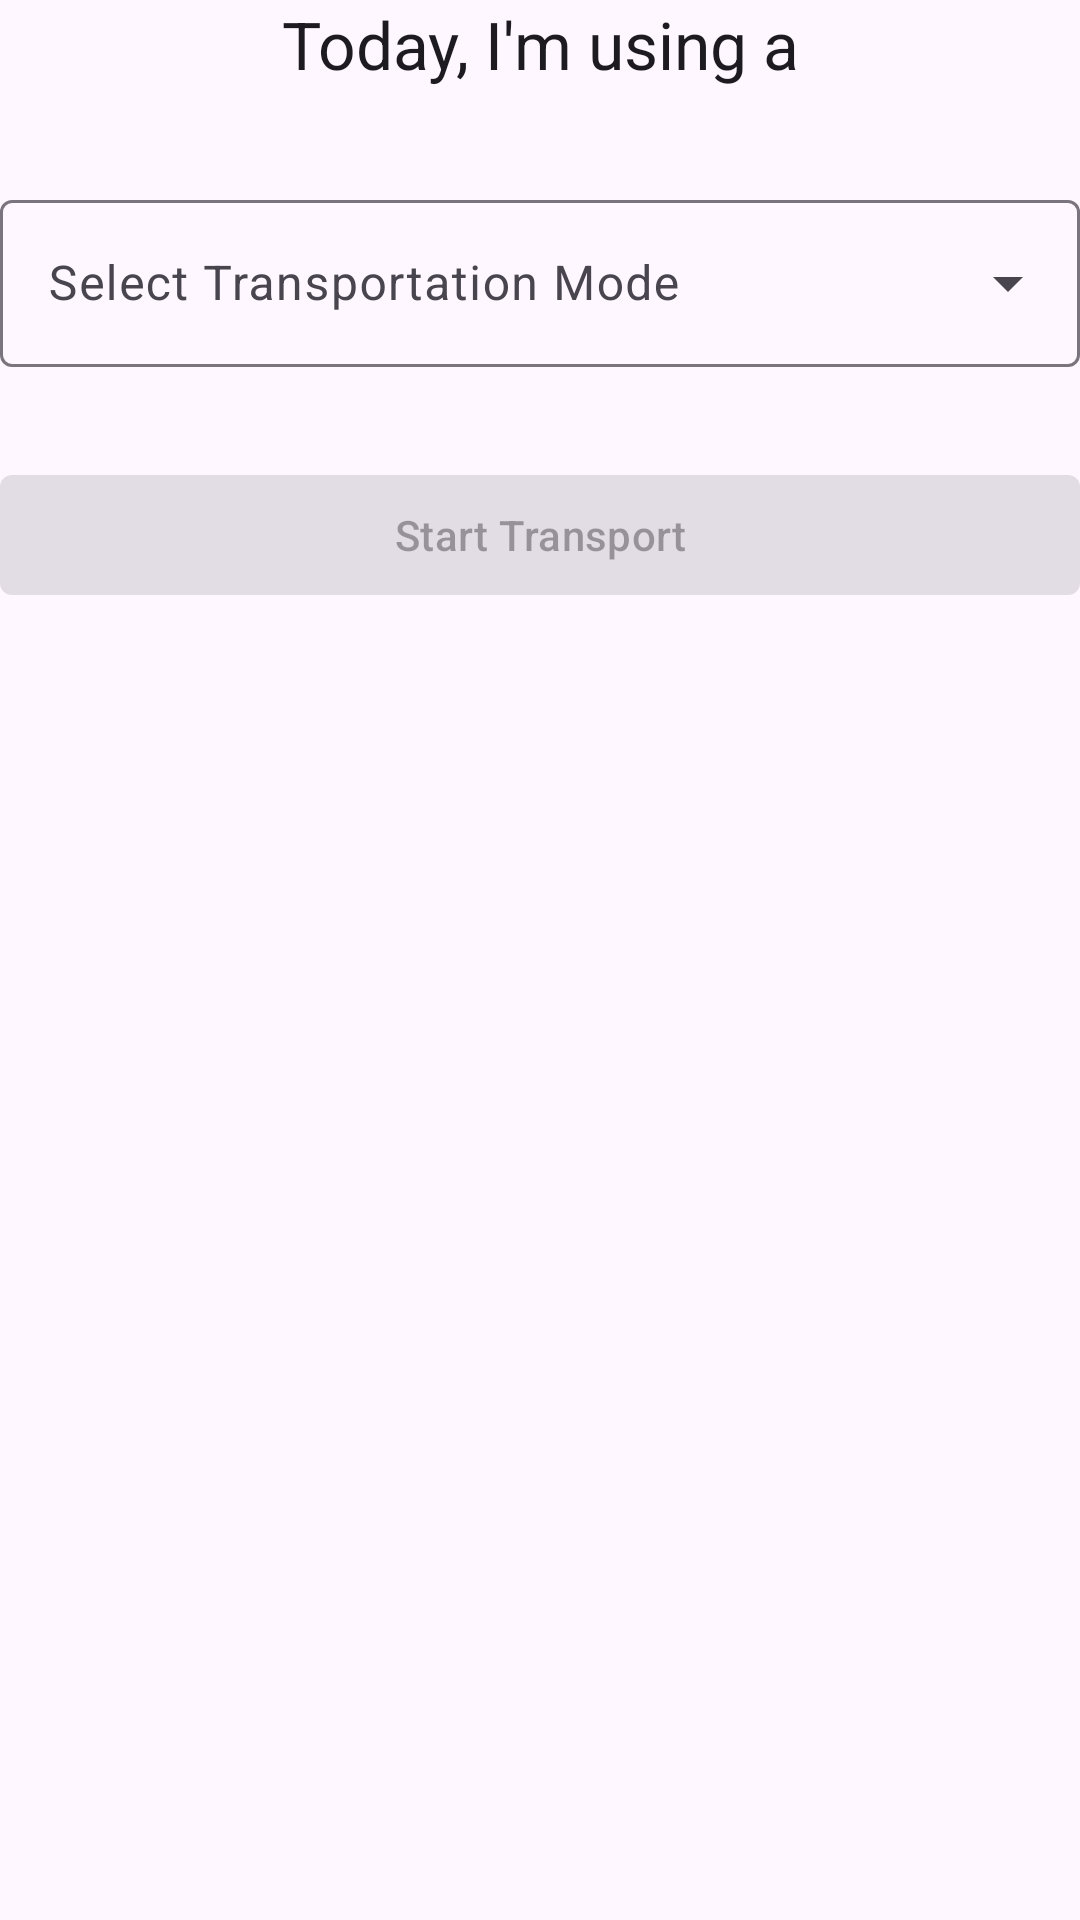

Layout XML and referenced resources for this Android screen:
<!-- AndroidManifest.xml: application theme Theme.CarbonSync -->
<!-- res/layout/fragment_add_transportation_activity.xml -->
<?xml version="1.0" encoding="utf-8"?>
<LinearLayout xmlns:android="http://schemas.android.com/apk/res/android"
    xmlns:tools="http://schemas.android.com/tools"
    android:layout_width="match_parent"
    android:layout_height="match_parent"
    xmlns:app="http://schemas.android.com/apk/res-auto"
    android:orientation="vertical"
    android:layout_margin="32dp"
    tools:context=".ui.addtransportationactivity.AddTransportationActivityFragment">

    <TextView
        android:layout_width="match_parent"
        android:layout_height="wrap_content"
        android:gravity="center"
        android:text="@string/add_activity_transport_cto"
        android:textAppearance="@style/TextAppearance.AppCompat.Large" />

    <com.google.android.material.textfield.TextInputLayout
        android:id="@+id/transportation_mode_dropdown"
        android:layout_marginTop="32dp"
        style="@style/Widget.Material3.TextInputLayout.OutlinedBox.ExposedDropdownMenu"
        android:layout_width="match_parent"
        android:layout_height="wrap_content"
        android:hint="@string/add_activity_transport_dropdown_label">

        <AutoCompleteTextView
            android:layout_width="match_parent"
            android:layout_height="wrap_content"
            android:inputType="none"
            tools:ignore="LabelFor" />

    </com.google.android.material.textfield.TextInputLayout>

    <com.google.android.material.button.MaterialButton
        android:id="@+id/start_transport_button"
        android:layout_width="match_parent"
        android:layout_height="wrap_content"
        android:layout_marginTop="32dp"
        android:enabled="false"
        android:text="@string/add_activity_transport_button"
        app:cornerRadius="4dp"
        style="@style/Widget.Material3.Button"
        />

</LinearLayout>
<!-- resources referenced by this layout -->
<resources>
  <string name="add_activity_transport_button">Start Transport</string>
  <string name="add_activity_transport_cto">Today, I\'m using a</string>
  <string name="add_activity_transport_dropdown_label">Select Transportation Mode</string>
  <style name="Theme.CarbonSync" parent="Theme.Material3.DayNight">
          
          <item name="colorPrimary">@color/purple_500</item>
          <item name="colorPrimaryVariant">@color/purple_700</item>
          <item name="colorOnPrimary">@color/white</item>
          
          <item name="colorSecondary">@color/teal_200</item>
          <item name="colorSecondaryVariant">@color/teal_700</item>
          <item name="colorOnSecondary">@color/black</item>
          
          <item name="android:statusBarColor" tools:targetApi="l">?attr/colorPrimaryVariant</item>
          
      </style>
  <color name="purple_500">#FF6200EE</color>
  <color name="purple_700">#FF3700B3</color>
  <color name="white">#FFFFFFFF</color>
  <color name="teal_200">#FF03DAC5</color>
  <color name="teal_700">#FF018786</color>
  <color name="black">#FF000000</color>
</resources>
